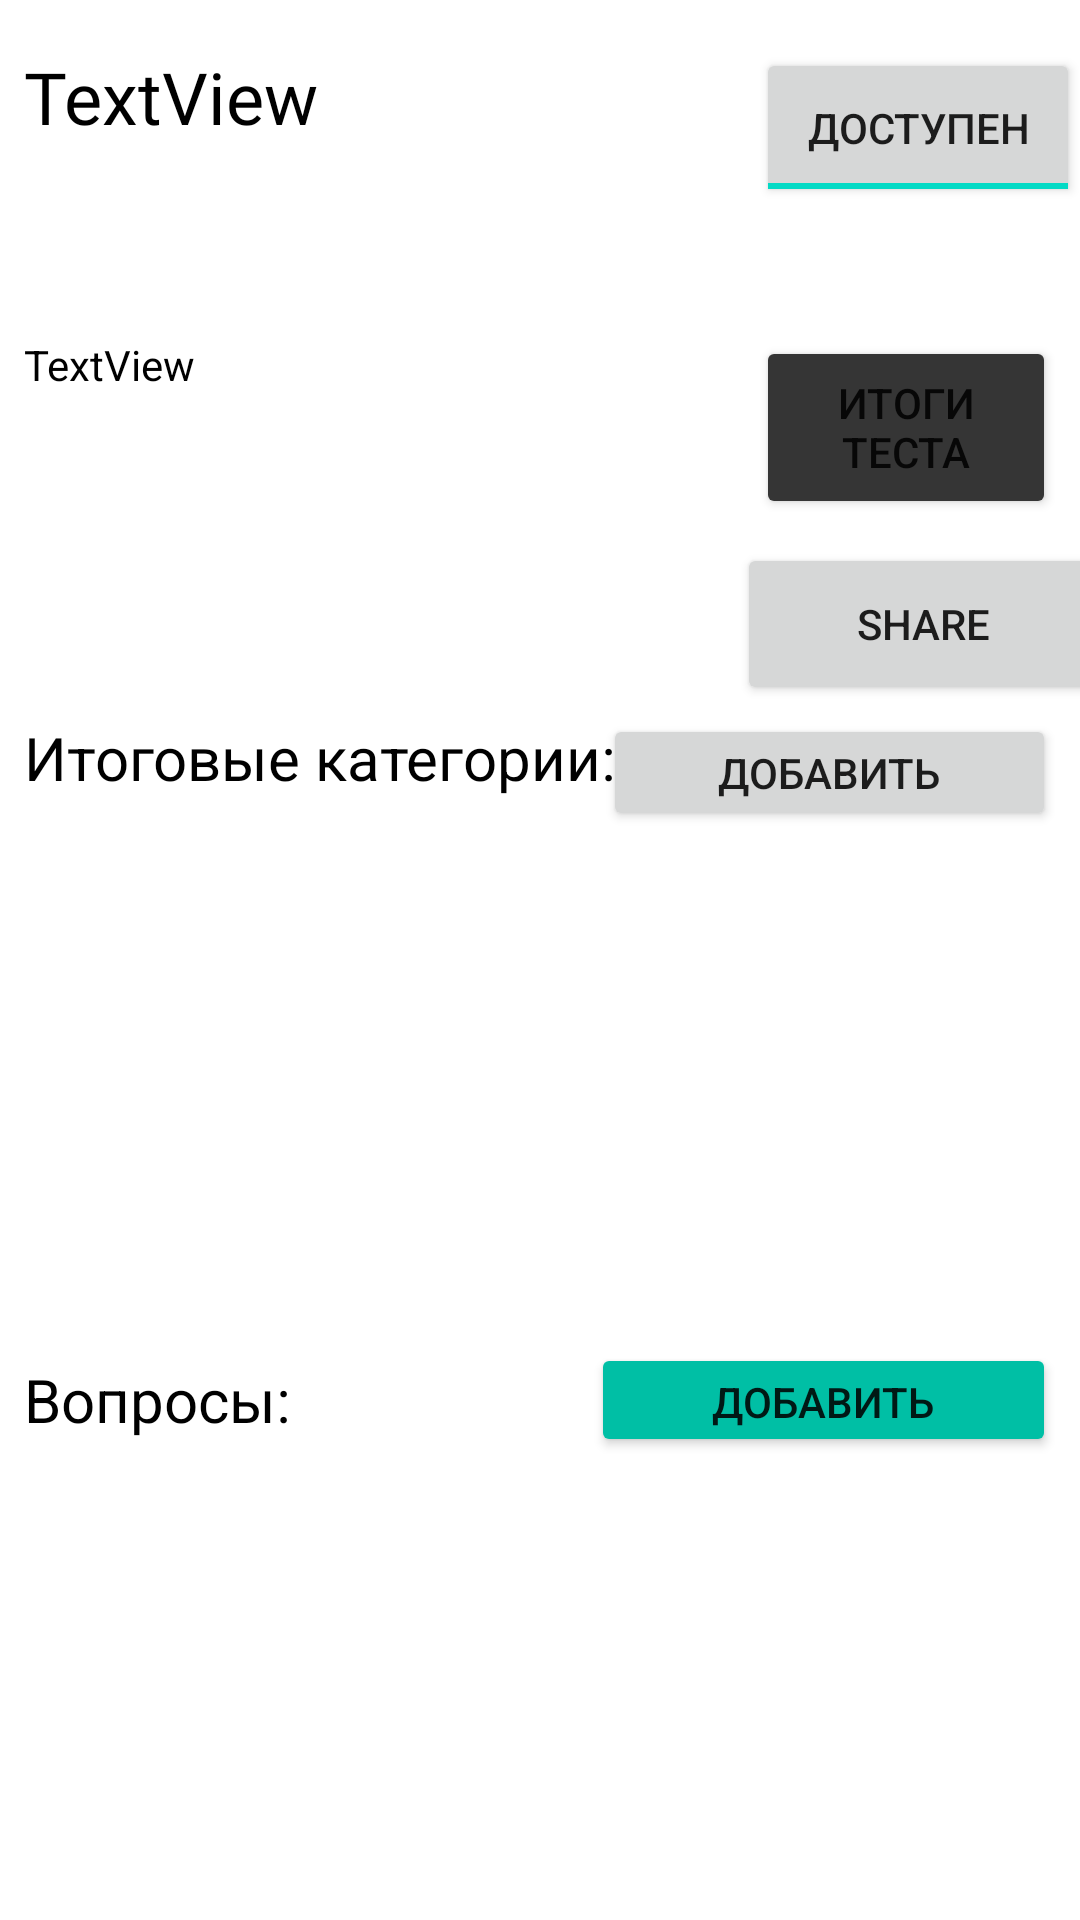

This screen was rendered from an Android layout file. Write that file and the resources it references.
<!-- AndroidManifest.xml: application theme Theme.RestProject -->
<!-- res/layout/activity_edit_survey.xml -->
<?xml version="1.0" encoding="utf-8"?>
<androidx.constraintlayout.widget.ConstraintLayout xmlns:android="http://schemas.android.com/apk/res/android"
    xmlns:app="http://schemas.android.com/apk/res-auto"
    xmlns:tools="http://schemas.android.com/tools"
    android:layout_width="match_parent"
    android:layout_height="match_parent"
    android:onClick="onClickEditSurveyResults">

    <TextView
        android:id="@+id/surveyName"
        android:layout_width="244dp"
        android:layout_height="88dp"
        android:layout_marginStart="8dp"
        android:layout_marginTop="16dp"
        android:fontFamily="@font/lora"
        android:text="TextView"
        android:textColor="#000000"
        android:textSize="24sp"
        app:layout_constraintStart_toStartOf="parent"
        app:layout_constraintTop_toTopOf="parent" />

    <TextView
        android:id="@+id/surveyDesc"
        android:layout_width="240dp"
        android:layout_height="119dp"
        android:layout_marginStart="8dp"
        android:layout_marginTop="8dp"
        android:text="TextView"
        android:textColor="#000000"
        app:layout_constraintStart_toStartOf="parent"
        app:layout_constraintTop_toBottomOf="@+id/surveyName" />

    <TextView
        android:id="@+id/textView3"
        android:layout_width="wrap_content"
        android:layout_height="wrap_content"
        android:layout_marginStart="8dp"
        android:layout_marginTop="4dp"
        android:text="Вопросы: "
        android:textColor="#000000"
        android:textSize="20sp"
        app:layout_constraintStart_toStartOf="parent"
        app:layout_constraintTop_toBottomOf="@+id/typeList" />

    <ToggleButton
        android:id="@+id/toggleButton"
        android:layout_width="0dp"
        android:layout_height="53dp"
        android:layout_marginTop="16dp"
        android:checked="true"
        android:textOff="не доступен"
        android:textOn="доступен"
        app:layout_constraintEnd_toEndOf="parent"
        app:layout_constraintHorizontal_bias="0.0"
        app:layout_constraintStart_toEndOf="@+id/surveyName"
        app:layout_constraintTop_toTopOf="parent" />

    <TextView
        android:id="@+id/textView"
        android:layout_width="203dp"
        android:layout_height="37dp"
        android:layout_marginStart="8dp"
        android:layout_marginTop="8dp"
        android:text="Итоговые категории:"
        android:textColor="#000000"
        android:textSize="20sp"
        app:layout_constraintStart_toStartOf="parent"
        app:layout_constraintTop_toBottomOf="@+id/surveyDesc" />

    <androidx.recyclerview.widget.RecyclerView
        android:id="@+id/typeList"
        android:layout_width="0dp"
        android:layout_height="164dp"
        android:layout_marginTop="8dp"
        android:padding="10sp"
        app:layoutManager="androidx.recyclerview.widget.LinearLayoutManager"
        app:layout_constraintHorizontal_bias="0.0"
        app:layout_constraintLeft_toLeftOf="parent"
        app:layout_constraintRight_toRightOf="parent"
        app:layout_constraintTop_toBottomOf="@+id/button4" />

    <Button
        android:id="@+id/button4"
        android:layout_width="151dp"
        android:layout_height="39dp"
        android:layout_marginTop="8dp"
        android:layout_marginEnd="8dp"
        android:onClick="onClickAddType"
        android:text="Добавить"
        app:icon="@drawable/ic_plus_box_outline"
        app:layout_constraintBottom_toBottomOf="@+id/textView"
        app:layout_constraintEnd_toEndOf="parent"
        app:layout_constraintHorizontal_bias="1.0"
        app:layout_constraintStart_toEndOf="@+id/textView"
        app:layout_constraintTop_toBottomOf="@+id/surveyDesc" />

    <Button
        android:id="@+id/button5"
        android:layout_width="155dp"
        android:layout_height="38dp"
        android:layout_marginEnd="8dp"
        android:backgroundTint="#00BFA5"
        android:onClick="onCLickAddQuestion"
        android:text="Добавить"
        app:icon="@drawable/ic_plus_box_outline"
        app:layout_constraintBottom_toBottomOf="@+id/textView3"
        app:layout_constraintEnd_toEndOf="parent"
        app:layout_constraintHorizontal_bias="1.0"
        app:layout_constraintStart_toEndOf="@+id/textView3"
        app:layout_constraintTop_toTopOf="@+id/textView3" />

    <androidx.recyclerview.widget.RecyclerView
        android:id="@+id/listQuestion"
        android:layout_width="0dp"
        android:layout_height="0dp"
        android:padding="10sp"
        app:layoutManager="androidx.recyclerview.widget.LinearLayoutManager"
        app:layout_constraintBottom_toBottomOf="parent"
        app:layout_constraintEnd_toEndOf="parent"
        app:layout_constraintStart_toStartOf="parent"
        app:layout_constraintTop_toBottomOf="@+id/button5" />

    <Button
        android:id="@+id/button8"
        android:layout_width="100dp"
        android:layout_height="61dp"
        android:layout_marginStart="40dp"
        android:layout_marginTop="8dp"
        android:layout_marginEnd="8dp"
        android:backgroundTint="#353535"
        android:onClick="onClickEditSurveyResults"
        android:text="Итоги теста"
        app:layout_constraintEnd_toEndOf="parent"
        app:layout_constraintHorizontal_bias="1.0"
        app:layout_constraintStart_toEndOf="@+id/surveyDesc"
        app:layout_constraintTop_toBottomOf="@+id/surveyName" />

    <Button
        android:id="@+id/shareButton"
        android:layout_width="124dp"
        android:layout_height="54dp"
        android:layout_marginStart="6dp"
        android:layout_marginTop="8dp"
        android:onClick="onClickShare"
        android:text="Share"
        app:layout_constraintEnd_toEndOf="parent"
        app:layout_constraintHorizontal_bias="0.466"
        app:layout_constraintStart_toEndOf="@+id/surveyDesc"
        app:layout_constraintTop_toBottomOf="@+id/button8" />
</androidx.constraintlayout.widget.ConstraintLayout>
<!-- resources referenced by this layout -->
<resources>
  <style name="Theme.RestProject" parent="Theme.MaterialComponents.DayNight.DarkActionBar">
          
          <item name="colorPrimary">#00BFA5</item>
          <item name="colorPrimaryVariant">@color/teal_700</item>
          <item name="colorOnPrimary">@color/white</item>
          
          <item name="colorSecondary">@color/teal_200</item>
          <item name="colorSecondaryVariant">@color/teal_700</item>
          <item name="colorOnSecondary">@color/black</item>
          
          <item name="android:statusBarColor" tools:targetApi="l">?attr/colorPrimaryVariant</item>
          
          <item name="android:windowNoTitle">true</item>
      </style>
  <!-- not gathered from this repository: default colours our renderer supplied (Android Studio template values) -->
  <color name="teal_200">#FF03DAC5</color>
  <color name="teal_700">#FF018786</color>
  <color name="black">#FF000000</color>
  <color name="white">#FFFFFFFF</color>
</resources>
